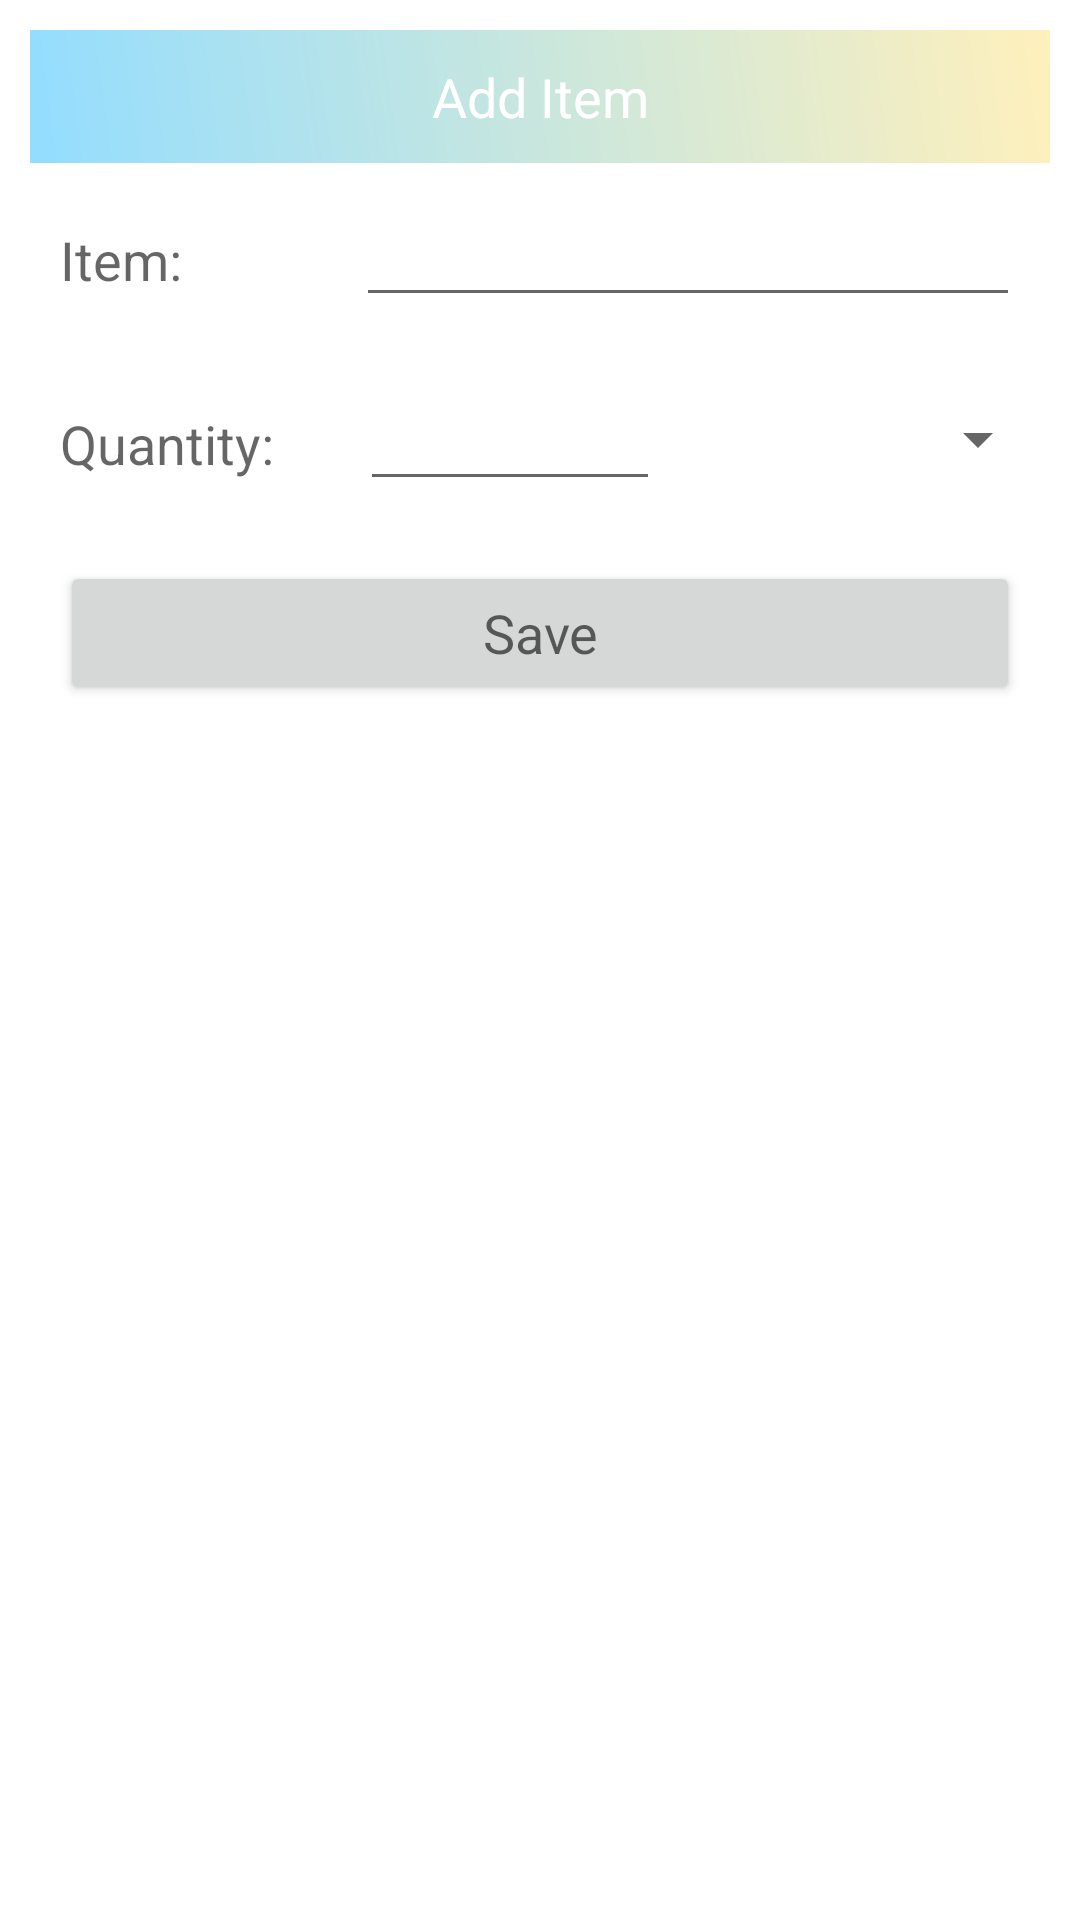

Reconstruct the res/layout file that produces this screen, plus the resources it refers to.
<!-- AndroidManifest.xml: application theme Theme.DailyShoppingList -->
<!-- res/layout/input_data.xml -->
<?xml version="1.0" encoding="utf-8"?>
<LinearLayout
    xmlns:android="http://schemas.android.com/apk/res/android" android:layout_width="match_parent"
    android:layout_height="match_parent"
    android:orientation="vertical">

    <ScrollView
        android:layout_width="match_parent"
        android:layout_height="wrap_content">
    <LinearLayout
        android:layout_width="match_parent"
        android:layout_height="wrap_content"
        android:orientation="vertical"
        android:layout_margin="10dp">

        <TextView
            android:layout_width="match_parent"
            android:layout_height="wrap_content"
            android:background="@drawable/back_design"
            android:text="Add Item"
            android:gravity="center"
            android:padding="10dp"
            android:textColor="@color/white"
            android:textAppearance="?android:textAppearanceMedium"/>

        <LinearLayout
            android:layout_width="match_parent"
            android:layout_height="wrap_content"
            android:orientation="horizontal">

            <RelativeLayout
                android:layout_width="148dp"
                android:layout_height="wrap_content"
                android:layout_weight="1">

                <TextView
                    android:layout_width="64dp"
                    android:layout_height="wrap_content"
                    android:layout_marginStart="10dp"
                    android:layout_marginTop="10dp"
                    android:layout_marginEnd="10dp"
                    android:layout_marginBottom="10dp"
                    android:text="Item: "
                    android:textAppearance="?android:textAppearanceMedium" />
            </RelativeLayout>
            <RelativeLayout
                android:layout_width="match_parent"
                android:layout_height="wrap_content"
                android:layout_weight="2">

                <EditText
                    android:layout_width="308dp"
                    android:layout_height="wrap_content"
                    android:layout_marginStart="10dp"
                    android:layout_marginTop="10dp"
                    android:layout_marginEnd="10dp"
                    android:layout_marginBottom="10dp"
                    android:id="@+id/item"/>


            </RelativeLayout>
        </LinearLayout>

        <LinearLayout
            android:layout_width="match_parent"
            android:layout_height="wrap_content"
            android:orientation="horizontal">

            <RelativeLayout
                android:layout_width="100dp"
                android:layout_height="wrap_content"
                >

                <TextView
                    android:layout_width="83dp"
                    android:layout_height="wrap_content"
                    android:layout_marginStart="10dp"
                    android:layout_marginTop="10dp"
                    android:layout_marginEnd="10dp"
                    android:layout_marginBottom="10dp"
                    android:text="Quantity: "
                    android:textAppearance="?android:textAppearanceMedium"
                    android:textSize="18sp" />
            </RelativeLayout>
            <RelativeLayout
                android:layout_width="match_parent"
                android:layout_height="wrap_content"
                android:layout_weight="1">

                <EditText
                    android:id="@+id/quantity"
                    android:layout_width="115dp"
                    android:layout_height="wrap_content"
                    android:layout_marginStart="10dp"
                    android:layout_marginTop="10dp"
                    android:layout_marginEnd="10dp"
                    android:layout_marginBottom="10dp"
                    android:digits=".0123456789"/>
            </RelativeLayout>

            <RelativeLayout
                android:layout_width="match_parent"
                android:layout_height="match_parent"
                android:layout_weight="1">

                <Spinner
                    android:id="@+id/unit"
                    android:layout_width="match_parent"
                    android:layout_height="match_parent" />

            </RelativeLayout>
        </LinearLayout>

        <Button
            android:layout_width="match_parent"
            android:layout_height="wrap_content"
            android:layout_margin="10dp"
            android:text="Save"
            android:textAppearance="?android:textAppearanceMedium"
            android:id="@+id/btn_save"
        />

    </LinearLayout>
    </ScrollView>


</LinearLayout>
<!-- resources referenced by this layout -->
<resources>
  <!-- drawable back_design (drawable) -->
  <?xml version="1.0" encoding="utf-8"?>
  <shape xmlns:android="http://schemas.android.com/apk/res/android">
  
      <gradient android:angle="45"
          android:startColor="#93DDFF"
          android:endColor="#FFF0BC"/>
  
  </shape>
  <style name="Theme.DailyShoppingList" parent="Theme.MaterialComponents.DayNight.DarkActionBar">
          
          <item name="colorPrimary">@color/purple_500</item>
          <item name="colorPrimaryVariant">@color/purple_700</item>
          <item name="colorOnPrimary">@color/white</item>
          
          <item name="colorSecondary">@color/teal_200</item>
          <item name="colorSecondaryVariant">@color/teal_700</item>
          <item name="colorOnSecondary">@color/black</item>
          
          <item name="android:statusBarColor" tools:targetApi="l">?attr/colorPrimaryVariant</item>
          
      </style>
  <!-- not gathered from this repository: default colours our renderer supplied (Android Studio template values) -->
  <color name="purple_500">#FF6200EE</color>
  <color name="purple_700">#FF3700B3</color>
  <color name="teal_200">#FF03DAC5</color>
  <color name="teal_700">#FF018786</color>
  <color name="black">#FF000000</color>
  <color name="white">#FFFFFFFF</color>
</resources>
